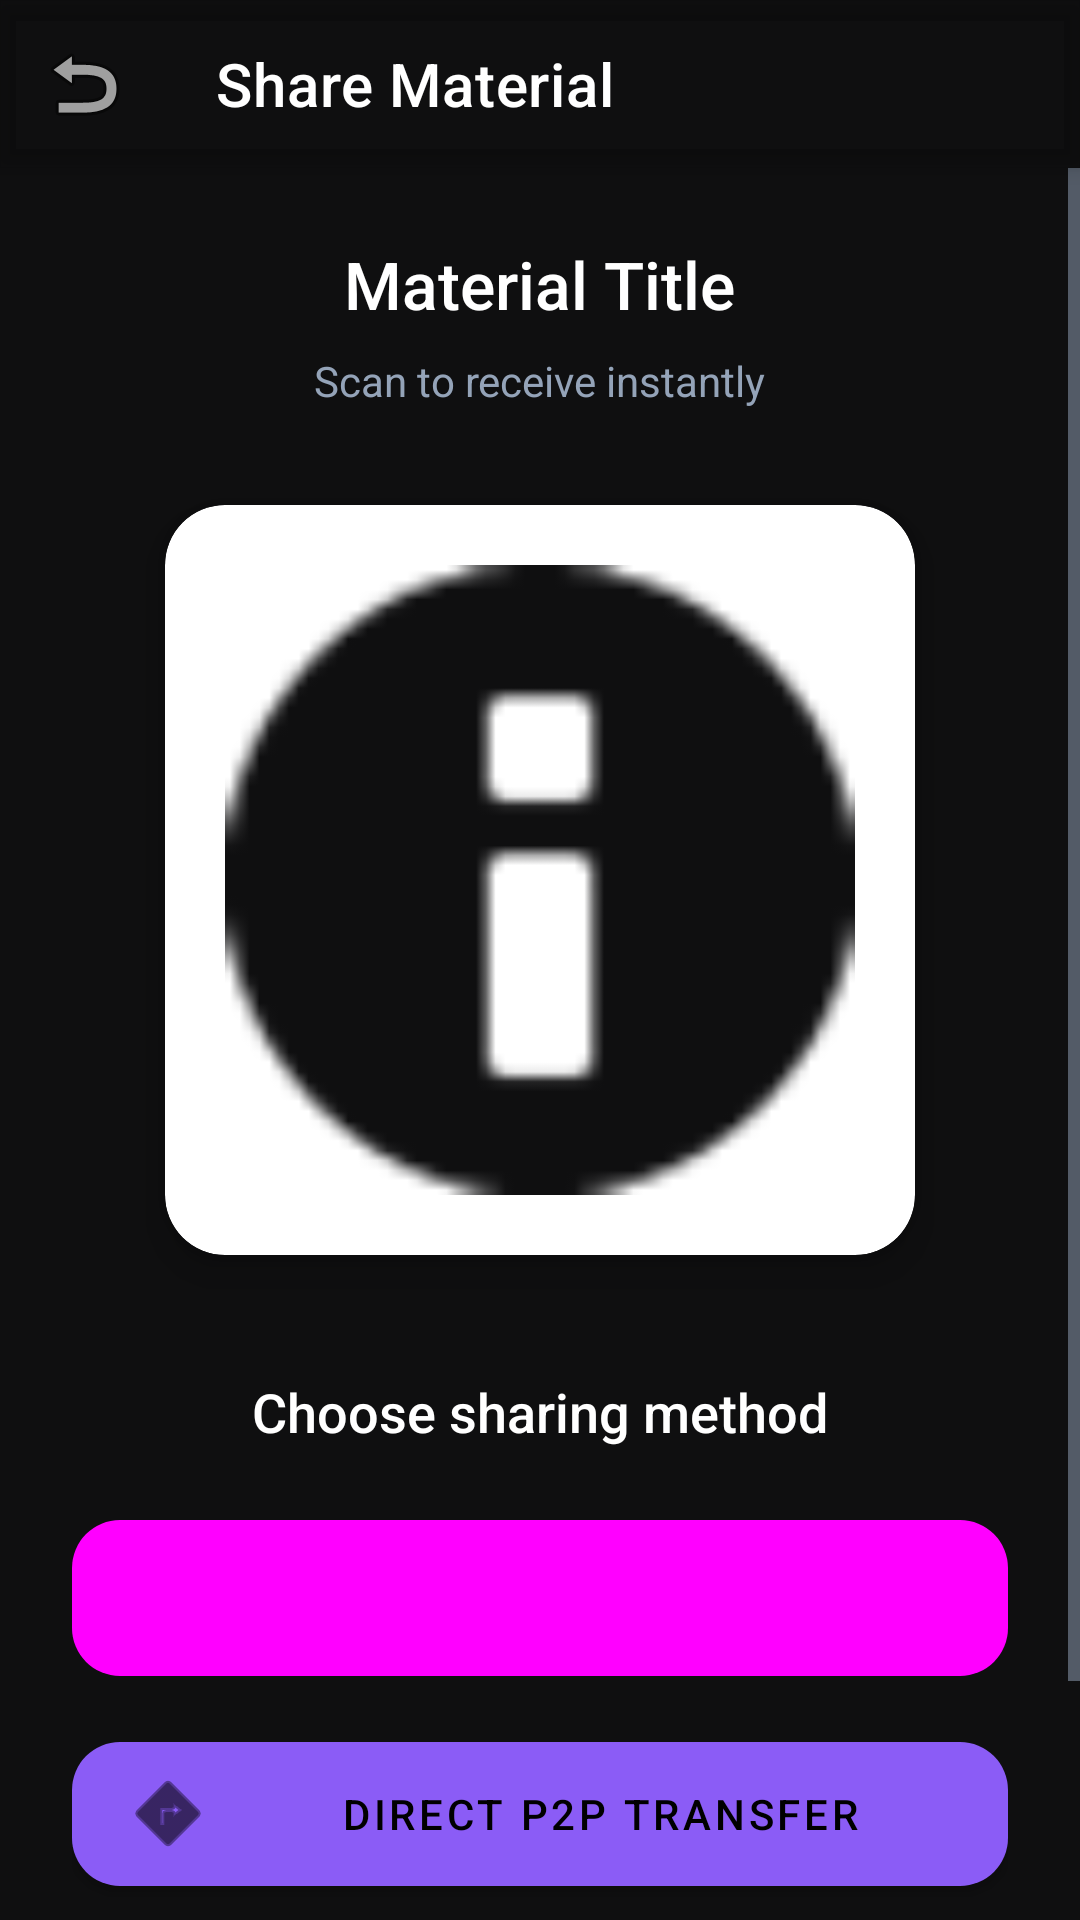

Produce the Android XML layout that renders to this screen, including the resource entries it uses.
<!-- AndroidManifest.xml: activity theme Theme.Notesphere.NoActionBar -->
<!-- res/layout/activity_share.xml -->
<?xml version="1.0" encoding="utf-8"?>
<androidx.coordinatorlayout.widget.CoordinatorLayout xmlns:android="http://schemas.android.com/apk/res/android"
    xmlns:app="http://schemas.android.com/apk/res-auto"
    android:layout_width="match_parent"
    android:layout_height="match_parent"
    android:background="#0F0F10">

    <com.google.android.material.appbar.AppBarLayout
        android:layout_width="match_parent"
        android:layout_height="wrap_content"
        android:background="@android:color/transparent">
        <androidx.appcompat.widget.Toolbar
            android:id="@+id/toolbar"
            android:layout_width="match_parent"
            android:layout_height="?attr/actionBarSize"
            app:navigationIcon="@android:drawable/ic_menu_revert"
            app:title="Share Material"
            app:titleTextColor="#FFFFFF" />
    </com.google.android.material.appbar.AppBarLayout>

    <ScrollView
        android:layout_width="match_parent"
        android:layout_height="match_parent"
        app:layout_behavior="@string/appbar_scrolling_view_behavior">

        <LinearLayout
            android:layout_width="match_parent"
            android:layout_height="wrap_content"
            android:gravity="center_horizontal"
            android:orientation="vertical"
            android:padding="24dp">

            <TextView
                android:id="@+id/tvTitle"
                android:layout_width="wrap_content"
                android:layout_height="wrap_content"
                android:fontFamily="sans-serif-medium"
                android:text="Material Title"
                android:textColor="#FFFFFF"
                android:textSize="22sp" />

            <TextView
                android:layout_width="wrap_content"
                android:layout_height="wrap_content"
                android:layout_marginTop="8dp"
                android:text="Scan to receive instantly"
                android:textColor="#94A3B8" />

            <com.google.android.material.card.MaterialCardView
                android:layout_width="250dp"
                android:layout_height="250dp"
                android:layout_marginTop="32dp"
                app:cardBackgroundColor="#FFFFFF"
                app:cardCornerRadius="20dp"
                app:cardElevation="8dp">

                <ImageView
                    android:id="@+id/ivQRCode"
                    android:layout_width="match_parent"
                    android:layout_height="match_parent"
                    android:padding="20dp"
                    android:src="@android:drawable/ic_dialog_info"
                    app:tint="#0F0F10" />
            </com.google.android.material.card.MaterialCardView>

            <TextView
                android:layout_width="wrap_content"
                android:layout_height="wrap_content"
                android:layout_marginTop="40dp"
                android:fontFamily="sans-serif-medium"
                android:text="Choose sharing method"
                android:textColor="#FFFFFF"
                android:textSize="18sp" />

            <com.google.android.material.button.MaterialButton
                android:id="@+id/btnShareApps"
                style="@style/Widget.Material3.Button.TonalButton"
                android:layout_width="match_parent"
                android:layout_height="60dp"
                android:layout_marginTop="20dp"
                android:text="Share via Other Apps"
                app:cornerRadius="16dp"
                app:icon="@android:drawable/ic_menu_share" />

            <com.google.android.material.button.MaterialButton
                android:id="@+id/btnP2P"
                android:layout_width="match_parent"
                android:layout_height="60dp"
                android:layout_marginTop="12dp"
                android:text="Direct P2P Transfer"
                app:backgroundTint="#8B5CF6"
                app:cornerRadius="16dp"
                app:icon="@android:drawable/ic_menu_directions" />

            <LinearLayout
                android:id="@+id/layoutP2PStatus"
                android:layout_width="match_parent"
                android:layout_height="wrap_content"
                android:layout_marginTop="32dp"
                android:orientation="vertical"
                android:visibility="gone">

                <TextView
                    android:id="@+id/tvP2PStatus"
                    android:layout_width="wrap_content"
                    android:layout_height="wrap_content"
                    android:text="Searching..."
                    android:textColor="#22D3EE" />

                <ProgressBar
                    android:id="@+id/progressBarP2P"
                    style="?android:attr/progressBarStyleHorizontal"
                    android:layout_width="match_parent"
                    android:layout_height="wrap_content"
                    android:layout_marginTop="8dp"
                    android:progressTint="#22D3EE" />
            </LinearLayout>

            <TextView
                android:layout_width="wrap_content"
                android:layout_height="wrap_content"
                android:layout_marginTop="60dp"
                android:text="Developed by Vansh Goel"
                android:textColor="#334155"
                android:textSize="10sp" />

        </LinearLayout>
    </ScrollView>
</androidx.coordinatorlayout.widget.CoordinatorLayout>
<!-- resources referenced by this layout -->
<resources>
  <style name="Theme.Notesphere.NoActionBar">
          <item name="windowActionBar">false</item>
          <item name="windowNoTitle">true</item>
      </style>
</resources>
